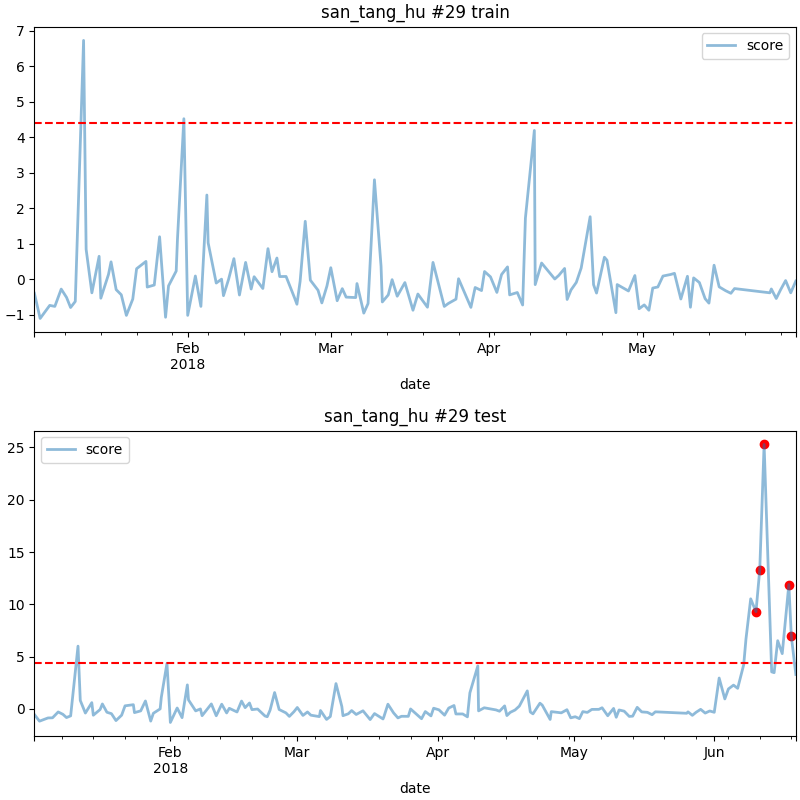

The file beside this chart, header and first rows:
date, score
2018-06-10 05:00, 9.301
2018-06-11 01:00, 13.31
2018-06-12 00:00, 25.29
2018-06-17 11:00, 11.89
2018-06-18 00:00, 6.979
